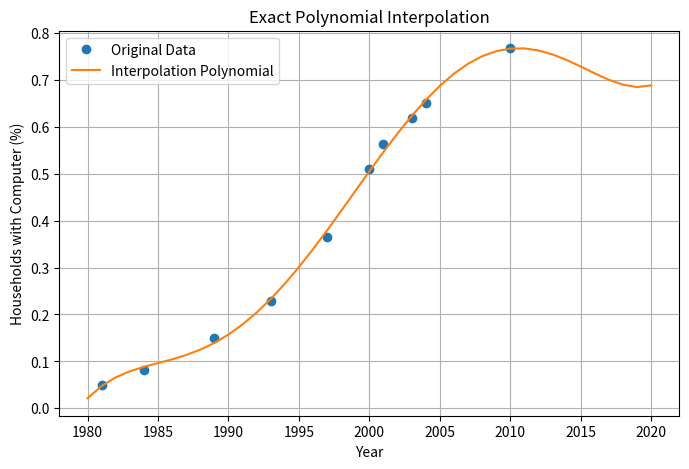
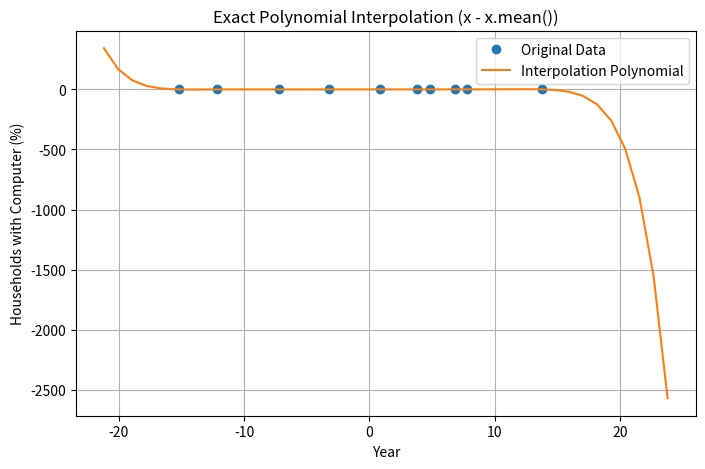

The matplotlib source for these figures, in order:
import numpy as np
import matplotlib.pyplot as plt

def lagrange_int(x, y, x_int):
    x = np.array(x)
    y = np.array(y)

    if np.isscalar(x_int):
        x_int = np.array([x_int])
    else:
        x_int = np.array(x_int)

    n = len(x)
    y_int = np.zeros_like(x_int, dtype=float)
    for i in range(n):
        term = y[i]
        for j in range(n):
            if j != i:
                term *= (x_int - x[j]) / (x[i] - x[j])
        y_int += term

    if y_int.size == 1:
        return y_int.item()
    return y_int


def aufgabe_2():
    x_int = 3750
    y_int = lagrange_int([0, 2500, 5000, 10000], [1013, 747, 540, 226], x_int)
    print(f"Calculated value for x+{x_int} is {y_int}")

    # Die resultate unserer lagrange_int funktion stimmen mit dem in Aufgabe 1 berechneten resultat überein

def aufgabe_3_a():
    years = np.array([1981, 1984, 1989, 1993, 1997, 2000, 2001, 2003, 2004, 2010])
    pct = np.array([.05, .082, .15, .229, .366, .51, .563, .618, .65, .767])

    degree = len(years) - 1
    coeffs = np.polyfit(years, pct, degree)

    x_new = np.linspace(1980, 2020, 41)
    y_new = np.polyval(coeffs, x_new)

    plt.figure(figsize=(8, 5))
    plt.plot(years, pct, 'o', label='Original Data')
    plt.plot(x_new, y_new, '-', label='Interpolation Polynomial')
    plt.xlabel('Year')
    plt.ylabel('Households with Computer (%)')
    plt.title('Exact Polynomial Interpolation')
    plt.legend()
    plt.grid(True)
    plt.show()

    # In der theorie verläuft das polynom zwar durch alle punkte, da aber relativ grosse zahlen verwendet werden kann es zu rundungsfehler kommen.
    # Ausserdem ist das hochgradige polynom nicht geeignet ausserhalb des Wertebereiches.
    # So steigt der Wert ab 2017 auf über 100%

def aufgabe_3_b():

    years = np.array([1981, 1984, 1989, 1993, 1997, 2000, 2001, 2003, 2004, 2010])
    pct = np.array([.05, .082, .15, .229, .366, .51, .563, .618, .65, .767])

    years_centered = years - years.mean()
    degree = len(years) - 1
    coeffs = np.polyfit(years_centered, pct, degree)

    print("Polynomial coefficients (highest power first):")
    print(coeffs)

    x_new = np.linspace(1975-years.mean(), 2020-years.mean(), 41)
    y_new = np.polyval(coeffs, x_new)

    plt.figure(figsize=(8, 5))
    plt.plot(years_centered, pct, 'o', label='Original Data')
    plt.plot(x_new, y_new, '-', label='Interpolation Polynomial')
    plt.xlabel('Year')
    plt.ylabel('Households with Computer (%)')
    plt.title('Exact Polynomial Interpolation (x - x.mean())')
    plt.legend()
    plt.grid(True)
    plt.show()

    # Im vergleich zu Teil a verläuft dieser Plot zwar genauer durch die originalen Datenpunkte, jedoch ist der verlauf ausserhalb des Wertebereiches deutlich schneller unbrauchbar.

def aufgabe_3_d():
    years = np.array([1984, 1989, 1993, 1997, 2001, 2005, 2009, 2013, 2016], dtype=float)
    pct = np.array([8.2, 15, 22.8, 36.6, 56.3, 67.8, 77, 83.8, 89.3], dtype=float)

    degree = len(years) - 1
    coeffs = np.polyfit(years - years.mean(), pct, degree)

    y_new = np.polyval(coeffs, years - years.mean())

    x_lagrange = np.linspace(1981, 2020, 46)
    y_lagrange = lagrange_int(years - years.mean(), pct, x_lagrange - years.mean())

    plt.figure(figsize=(8, 5))
    plt.plot(years, pct, 'o', label='Original Data')
    plt.plot(years, y_new, '-', label='Interpolation Polynomial')
    plt.plot(x_lagrange, y_lagrange, label='Lagrange Interpolation', linewidth=2)
    plt.xlabel('Year')
    plt.ylabel('Households with Computer (%)')
    plt.title('Exact Lagrange Interpolation (x - x.mean())')
    plt.legend()
    plt.grid(True)
    plt.show()

    # Die Lagrange Interpolation produziert ähnliche resultate wie das resultat aus Aufgabe b.
    # Jedoch fällt auf, dass Lagrange kurviger ist.
    # So gab es, laut Lagrange, einen Abfall um ca. 1986 auf 0%, was eher unwahrscheinlich ist.

def main():
    # aufgabe_2()
    aufgabe_3_a()
    aufgabe_3_b()
    # Aufgabe 3c: Teil a produziert für das Jahr 2020 eine vorhersage von 120%, Teil b sogar über 300%
    # Wie bereits in den vorhergehenden Teilen beschrieben ist dieses Polynom nicht wirklich brauchbar für werte Ausserhalb des Wertebereiches des originalen Datensets.
    # aufgabe_3_d()

if __name__ == '__main__':
    main()
